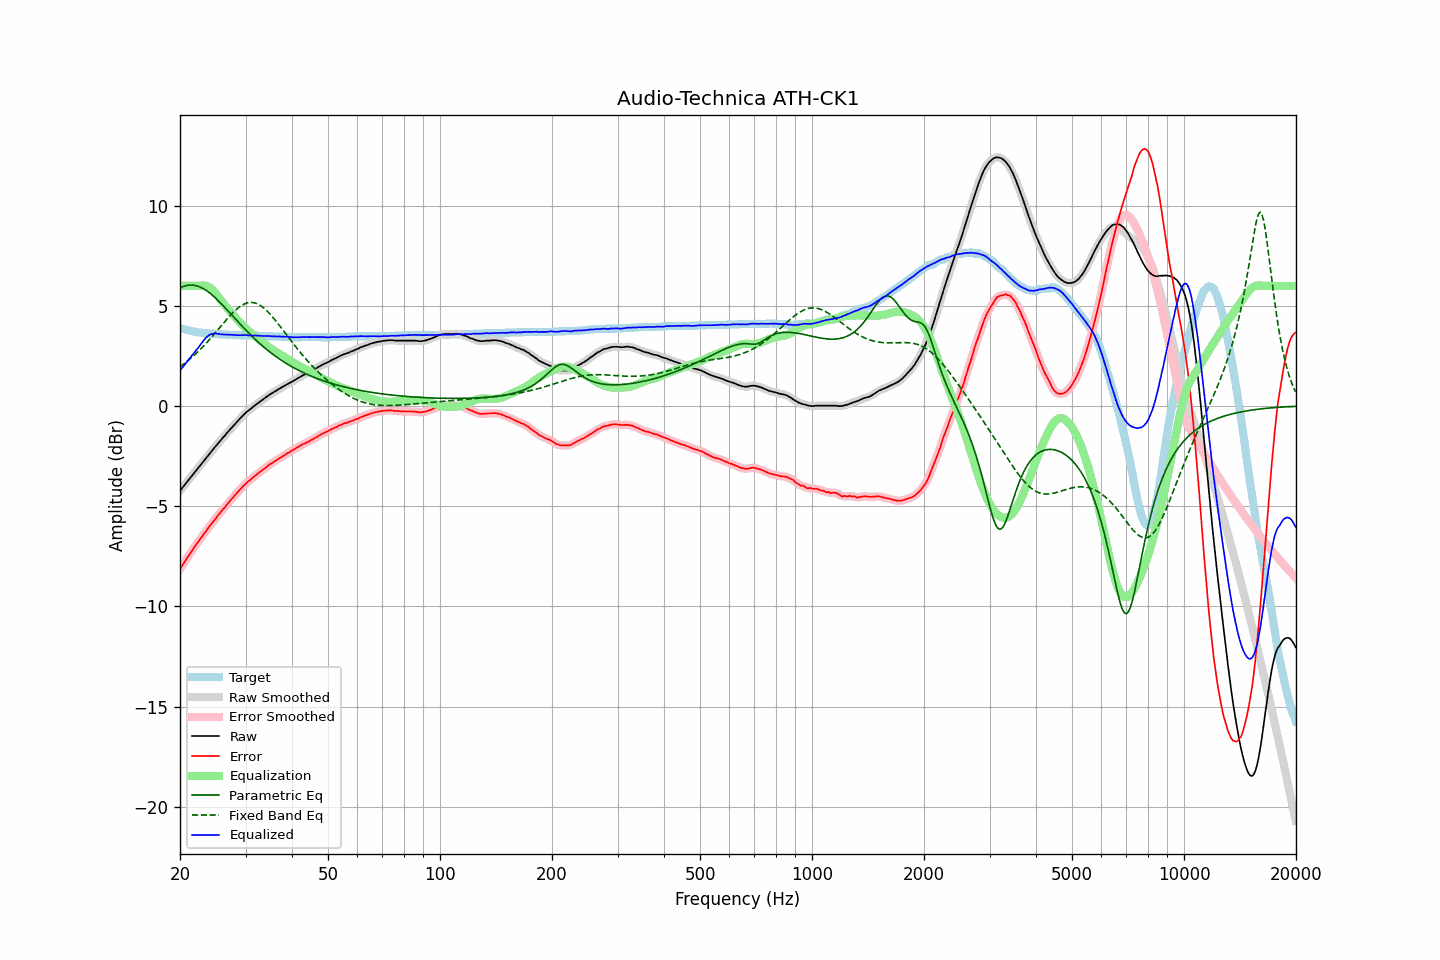

The table this chart was drawn from, first rows:
frequency, raw, error, smoothed, error_smoothed, equalization, parametric_eq, fixed_band_eq, equalized_raw, equalized_smoothed, target
20.00, -4.23, -8.13, -4.23, -8.13, 6.00, 5.90, 1.97, 1.77, 1.77, 3.90
20.20, -4.13, -8.00, -4.13, -8.00, 6.00, 5.94, 2.02, 1.87, 1.87, 3.87
20.40, -4.03, -7.88, -4.03, -7.87, 6.00, 5.97, 2.08, 1.97, 1.97, 3.85
20.61, -3.92, -7.75, -3.92, -7.75, 6.00, 6.00, 2.14, 2.08, 2.08, 3.83
20.81, -3.82, -7.63, -3.82, -7.63, 6.00, 6.02, 2.21, 2.18, 2.18, 3.81
21.02, -3.72, -7.51, -3.72, -7.51, 6.00, 6.03, 2.27, 2.28, 2.28, 3.79
21.23, -3.62, -7.39, -3.62, -7.39, 6.00, 6.04, 2.34, 2.38, 2.38, 3.77
21.44, -3.52, -7.27, -3.52, -7.27, 6.00, 6.04, 2.41, 2.48, 2.48, 3.75
21.66, -3.42, -7.15, -3.42, -7.15, 6.00, 6.04, 2.48, 2.58, 2.58, 3.73
21.87, -3.32, -7.04, -3.32, -7.03, 6.00, 6.03, 2.55, 2.68, 2.68, 3.72
22.09, -3.22, -6.92, -3.22, -6.92, 6.00, 6.01, 2.62, 2.78, 2.78, 3.70
22.31, -3.12, -6.81, -3.12, -6.81, 6.00, 5.99, 2.70, 2.88, 2.88, 3.69
22.54, -3.02, -6.70, -3.02, -6.70, 6.00, 5.96, 2.78, 2.98, 2.99, 3.68
22.76, -2.92, -6.59, -2.92, -6.58, 6.01, 5.93, 2.86, 3.09, 3.10, 3.67
22.99, -2.81, -6.47, -2.81, -6.47, 6.02, 5.89, 2.94, 3.21, 3.21, 3.66
23.22, -2.71, -6.36, -2.71, -6.36, 6.02, 5.84, 3.03, 3.31, 3.31, 3.65
23.45, -2.61, -6.25, -2.61, -6.25, 6.01, 5.79, 3.11, 3.40, 3.40, 3.64
23.69, -2.51, -6.14, -2.51, -6.14, 5.98, 5.74, 3.20, 3.47, 3.47, 3.63
23.92, -2.41, -6.04, -2.41, -6.03, 5.95, 5.68, 3.29, 3.54, 3.54, 3.63
24.16, -2.31, -5.93, -2.31, -5.93, 5.89, 5.61, 3.38, 3.58, 3.58, 3.62
24.40, -2.22, -5.84, -2.21, -5.83, 5.82, 5.55, 3.47, 3.60, 3.61, 3.62
24.65, -2.12, -5.73, -2.12, -5.73, 5.74, 5.48, 3.57, 3.62, 3.62, 3.61
24.89, -2.02, -5.63, -2.02, -5.63, 5.64, 5.40, 3.66, 3.63, 3.62, 3.61
25.14, -1.93, -5.53, -1.93, -5.52, 5.54, 5.33, 3.76, 3.61, 3.62, 3.60
25.39, -1.83, -5.42, -1.83, -5.42, 5.43, 5.25, 3.85, 3.61, 3.60, 3.59
25.65, -1.74, -5.33, -1.74, -5.32, 5.33, 5.17, 3.95, 3.59, 3.59, 3.59
25.91, -1.64, -5.22, -1.64, -5.23, 5.23, 5.08, 4.04, 3.58, 3.58, 3.58
26.16, -1.55, -5.13, -1.55, -5.13, 5.13, 5.00, 4.14, 3.58, 3.58, 3.58
26.43, -1.46, -5.04, -1.46, -5.03, 5.03, 4.91, 4.23, 3.57, 3.57, 3.58
26.69, -1.36, -4.93, -1.36, -4.93, 4.93, 4.83, 4.33, 3.57, 3.57, 3.57
26.96, -1.27, -4.84, -1.27, -4.84, 4.84, 4.74, 4.42, 3.57, 3.57, 3.57
27.23, -1.18, -4.74, -1.18, -4.74, 4.74, 4.65, 4.50, 3.56, 3.56, 3.56
27.50, -1.09, -4.65, -1.09, -4.65, 4.65, 4.57, 4.59, 3.56, 3.56, 3.56
27.77, -1.00, -4.56, -1.00, -4.55, 4.56, 4.48, 4.67, 3.56, 3.56, 3.56
28.05, -0.91, -4.46, -0.91, -4.47, 4.46, 4.39, 4.75, 3.55, 3.55, 3.55
28.33, -0.83, -4.38, -0.83, -4.37, 4.37, 4.30, 4.82, 3.54, 3.55, 3.55
28.62, -0.74, -4.29, -0.74, -4.28, 4.28, 4.21, 4.89, 3.54, 3.54, 3.55
28.90, -0.65, -4.19, -0.65, -4.19, 4.19, 4.13, 4.95, 3.54, 3.54, 3.54
29.19, -0.57, -4.11, -0.57, -4.10, 4.11, 4.04, 5.01, 3.54, 3.54, 3.54
29.48, -0.48, -4.02, -0.48, -4.02, 4.02, 3.96, 5.06, 3.54, 3.54, 3.54
29.78, -0.40, -3.94, -0.40, -3.94, 3.94, 3.87, 5.10, 3.54, 3.54, 3.54
30.08, -0.32, -3.86, -0.33, -3.86, 3.87, 3.79, 5.13, 3.55, 3.54, 3.54
30.38, -0.26, -3.79, -0.26, -3.79, 3.79, 3.71, 5.15, 3.53, 3.53, 3.53
30.68, -0.20, -3.73, -0.20, -3.73, 3.72, 3.63, 5.17, 3.52, 3.53, 3.53
30.99, -0.13, -3.66, -0.13, -3.66, 3.65, 3.55, 5.17, 3.52, 3.52, 3.53
31.30, -0.07, -3.60, -0.07, -3.59, 3.59, 3.47, 5.17, 3.52, 3.52, 3.53
31.61, -0.00, -3.52, -0.00, -3.53, 3.52, 3.39, 5.16, 3.52, 3.52, 3.52
31.93, 0.06, -3.46, 0.06, -3.46, 3.46, 3.32, 5.14, 3.52, 3.52, 3.52
32.24, 0.12, -3.40, 0.12, -3.39, 3.40, 3.24, 5.11, 3.52, 3.52, 3.52
32.57, 0.18, -3.33, 0.18, -3.33, 3.33, 3.17, 5.07, 3.51, 3.51, 3.51
32.89, 0.24, -3.27, 0.24, -3.27, 3.27, 3.10, 5.02, 3.51, 3.51, 3.51
33.22, 0.30, -3.21, 0.30, -3.21, 3.21, 3.03, 4.97, 3.51, 3.50, 3.51
33.55, 0.35, -3.15, 0.35, -3.15, 3.14, 2.96, 4.91, 3.49, 3.50, 3.50
33.89, 0.41, -3.09, 0.41, -3.09, 3.08, 2.89, 4.84, 3.49, 3.49, 3.50
34.23, 0.47, -3.03, 0.47, -3.02, 3.02, 2.82, 4.76, 3.49, 3.49, 3.50
34.57, 0.53, -2.96, 0.53, -2.96, 2.97, 2.76, 4.68, 3.50, 3.50, 3.49
34.92, 0.59, -2.90, 0.58, -2.90, 2.91, 2.69, 4.60, 3.50, 3.49, 3.49
35.27, 0.63, -2.86, 0.63, -2.85, 2.85, 2.63, 4.50, 3.48, 3.49, 3.49
35.62, 0.68, -2.80, 0.68, -2.80, 2.80, 2.57, 4.41, 3.48, 3.48, 3.48
35.97, 0.73, -2.75, 0.73, -2.75, 2.75, 2.51, 4.31, 3.48, 3.48, 3.48
... 635 more rows
